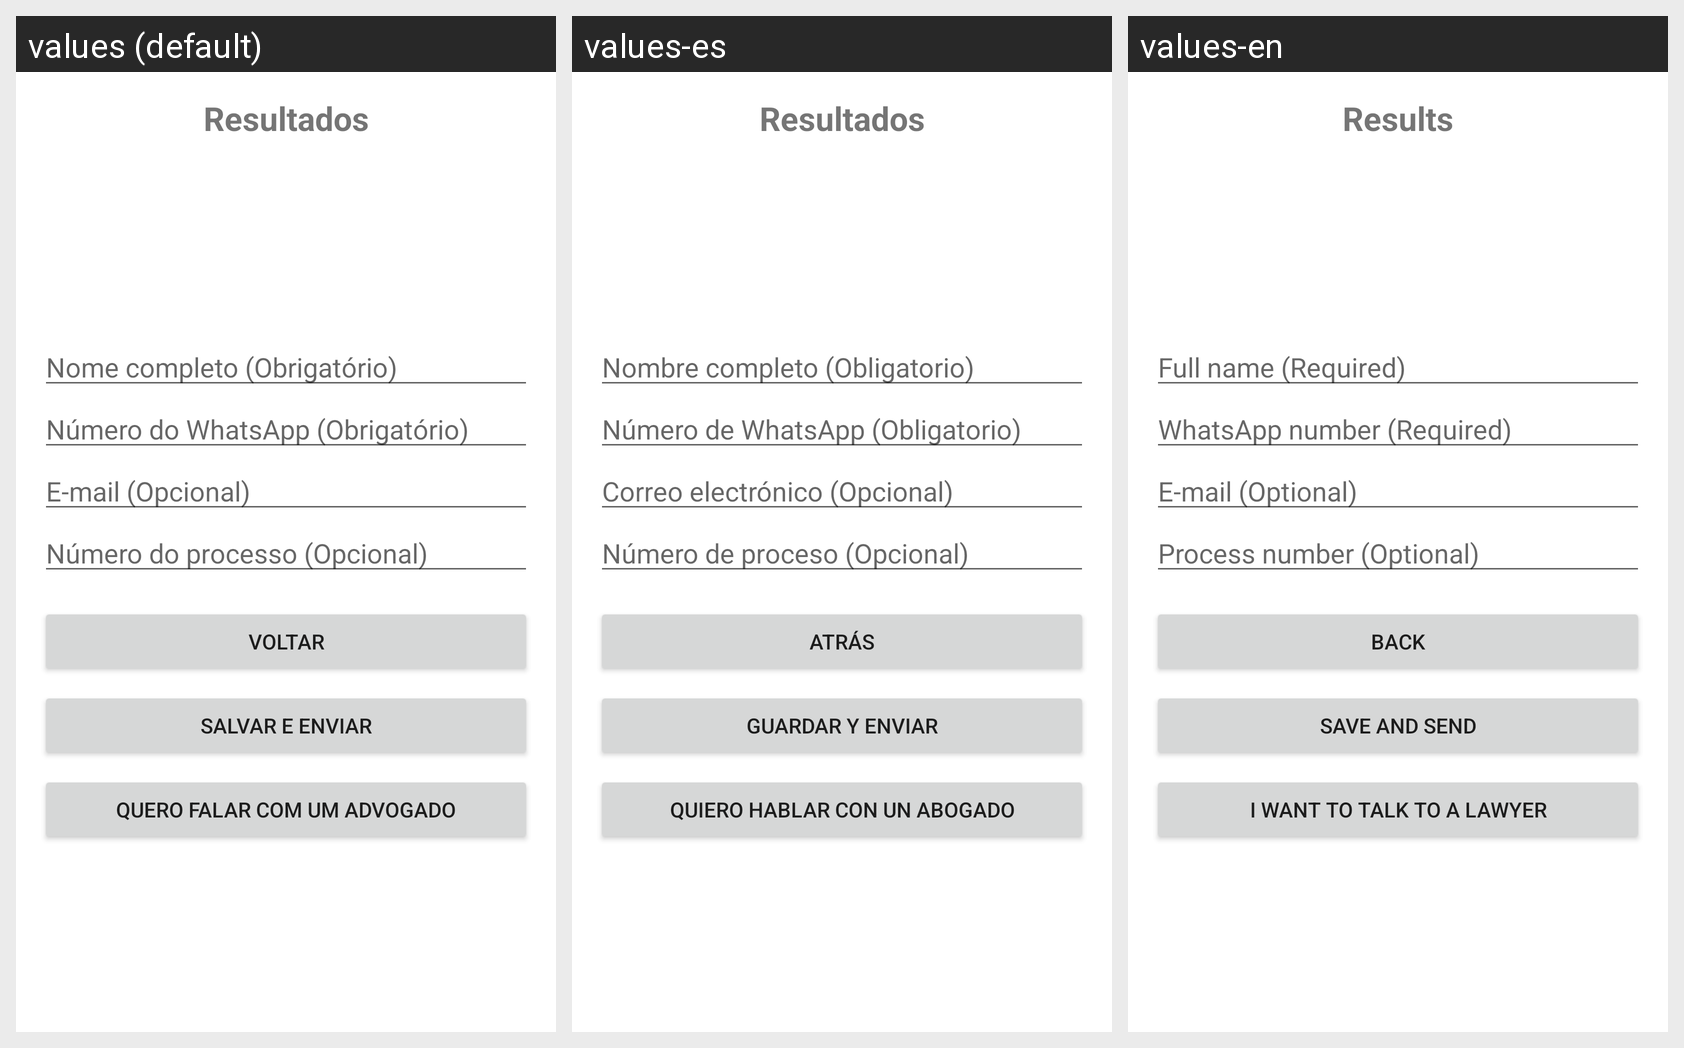

Locale-by-locale string values for the Android screen shown in this grid:
Android screen res/layout/activity_resultados.xml rendered under 3 locales, left to right: values (default), values-es, values-en. Device: Nexus 5 (rendered at 1080×1920; each locale shown at half size, 540×960, under a caption strip naming it); theme Theme.CalculadoraExecucaoPenal.
Other locales in the repository, not shown: values-ar, values-de, values-fr, values-hi, values-ja, values-zh.
Strings drawn on this screen, with the default value and each locale's value (text and hints the layout hard-codes, and strings that could not be matched under every locale, appear in the picture but are not listed):

resultados
  values: Resultados
  values-es: Resultados
  values-en: Results

nome_completo
  values: Nome completo (Obrigatório)
  values-es: Nombre completo (Obligatorio)
  values-en: Full name (Required)

numero_whatsapp
  values: Número do WhatsApp (Obrigatório)
  values-es: Número de WhatsApp (Obligatorio)
  values-en: WhatsApp number (Required)

email
  values: E-mail (Opcional)
  values-es: Correo electrónico (Opcional)
  values-en: E-mail (Optional)

numero_processo
  values: Número do processo (Opcional)
  values-es: Número de proceso (Opcional)
  values-en: Process number (Optional)

voltar
  values: Voltar
  values-es: Atrás
  values-en: Back

salvar_enviar
  values: Salvar e enviar
  values-es: Guardar y enviar
  values-en: Save and send

falar_advogado
  values: Quero falar com um advogado
  values-es: Quiero hablar con un abogado
  values-en: I want to talk to a lawyer
